5-way image classification set "augmented" from GitHub (AtulV2/Industrial_Surface_Defect_Classification); label vocabulary: crazing, inclusion, pitted surface, rolled-in scale, scratches.

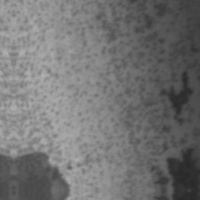
Label: pitted surface

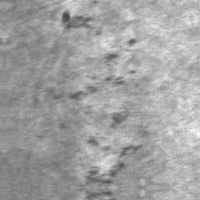
Label: rolled-in scale

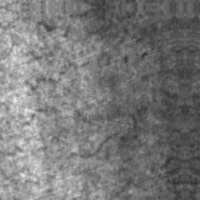
Label: crazing

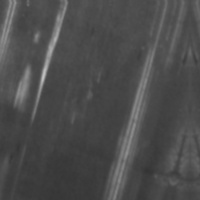
Label: scratches

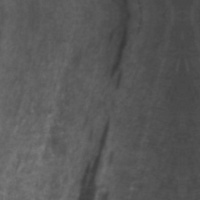
Label: inclusion

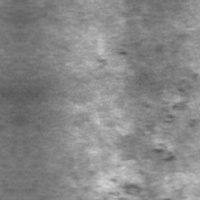
Label: rolled-in scale
